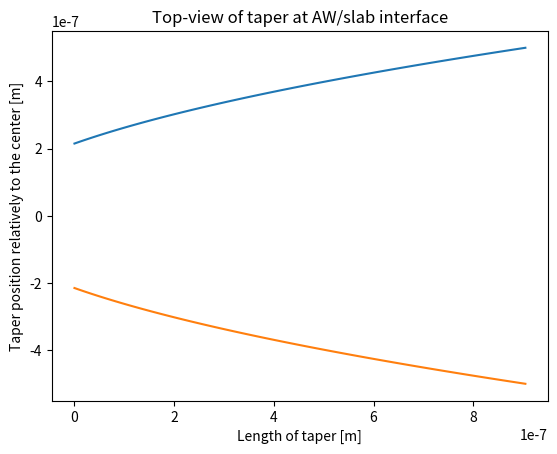
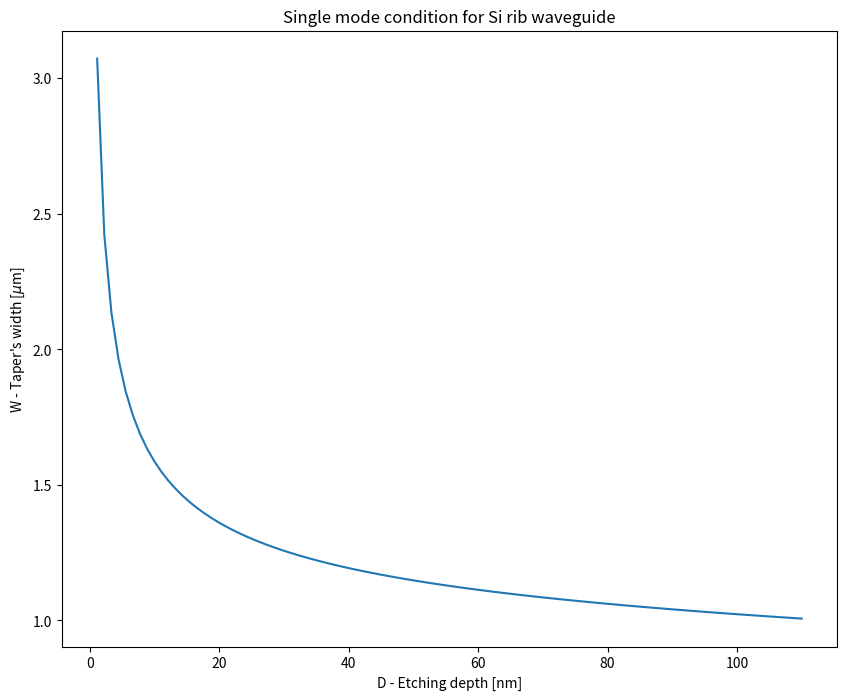

Recreate these plots in Python, in order.
# -*- coding: utf-8 -*-
"""
[redacted]

Simulate the different parameters to take into account for the AWG star coupler 
boundary design.

The first part, dealing with the length l_max of the taper. The second part 
computes the single mode condition given the dimensions of the rib waveguide.
Rib waveguide with : etching depth D and width W.

"""
import numpy as np
import matplotlib.pyplot as plt

"""
First part : taper length for adiabatic transition
"""
# Parameters
wavelength = 1.55*10**-6
alpha = 1
neff = 3.44
wavelength_eff = wavelength/neff
#print(wavelength_eff)
W_0 = 0.43*10**-6 # initial width of taper [m]
W_max = 1*10**-6 # final width of taper [m]
l_max = ((W_max)**2 - (W_0)**2)/(2*alpha*wavelength_eff) #length of taper

# Build array/vector:
z = np.linspace(0, l_max, 100)
#print (z)

# Build vector of the tapered waveguide using Okamoto's formula
W_up = np.sqrt(2*alpha*wavelength_eff*z + (W_0)**2)/2
#print (W_up)
W_down = -np.sqrt(2*alpha*wavelength_eff*z + (W_0)**2)/2
#print (W_down)

plt.plot(z, W_up)
plt.plot(z, W_down)
plt.title("Top-view of taper at AW/slab interface") #C band plot
plt.xlabel(r'Length of taper [m]')
plt.ylabel('Taper position relatively to the center [m]')
plt.show() # display plots

"""
Second part : boundary between Multi-mode and Single-mode consition for rib 
waveguide

The paper "Single-Mode Condition for Silicon Rib Waveguides" is taken as 
a reference. Fig. 1 of this paper is the scheme used for associating the 
parameters

W_guide refers to W in the paper, i.e. waveguide width limit for 
the single mode condition
The total height H = h + D where D is the depth and h is the height of the
slab. The only fixed value is H = 220nm
"""
# Parameters

H = 220*10**-9 # total height rib + slab
D_max = 110*10**-9
alpha_2 = 4 #arbitrary constant
D = np.linspace(D_max/100, D_max, 100)
h = H - D
W_wg =  (H*alpha_2) + (h)/(np.sqrt(1 - (h/H)**2))
Dplot = D*10**9
Wplot = W_wg*10**6

plt.figure(figsize=(10,8))
plt.plot(Dplot, Wplot)
plt.title("Single mode condition for Si rib waveguide") #C band plot
plt.xlabel(r'D - Etching depth [nm]')
plt.ylabel('W - Taper\'s width [$\mu$m]')
plt.show() # display plots